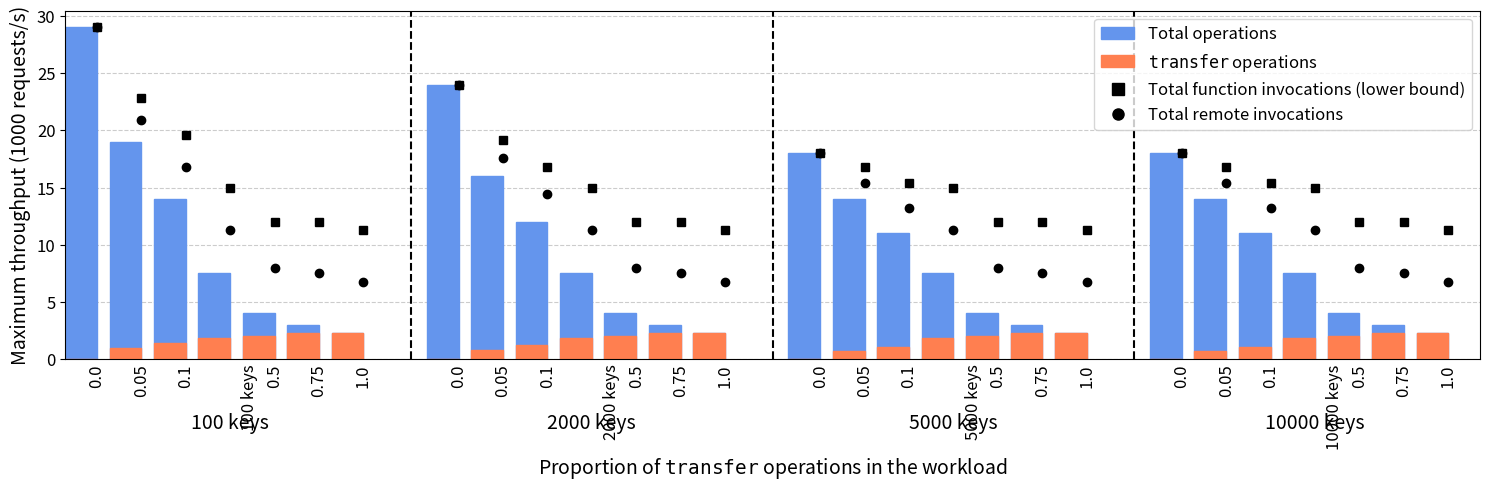

The script that saved this image: (Note: this script raises an exception after producing the figure.)
from matplotlib import pyplot as plt
import numpy as np
import matplotlib.patches as patches
import matplotlib.lines as lines

TXN_PROPORTIONS = np.array([0, 0.05, 0.1, 0.25, 0.5, 0.75, 1])

plt.rc('axes', axisbelow=True)
plt.rcParams["figure.figsize"] = (15, 5)
# plt.rcParams['text.usetex'] = True

### SAGAS 100
SAGAS_100_TOTAL = np.array([29, 19, 14, 7.5, 4, 3, 2.25])
SAGAS_100_TXN = SAGAS_100_TOTAL * TXN_PROPORTIONS
SAGAS_100_ALL = (SAGAS_100_TOTAL - SAGAS_100_TXN) + (SAGAS_100_TXN * 5)
SAGAS_100_REMOTE = (SAGAS_100_TOTAL - SAGAS_100_TXN) + (SAGAS_100_TXN * 3)

bar_width = 0.05
color_total = 'cornflowerblue'
color_txn = 'coral'
all_x_ticks = []
all_x_ticks_pos = []
bold_labels = []

index = (np.arange(len(TXN_PROPORTIONS))) * (bar_width + 0.02)
centre_indices = index + bar_width*0.5

plt.bar(index, SAGAS_100_TOTAL, bar_width,
edgecolor=color_total,
color=color_total)

plt.bar(index, SAGAS_100_TXN, bar_width, 
edgecolor=color_txn,
color=color_txn)

plt.plot(centre_indices, SAGAS_100_ALL, 's', color='black')
plt.plot(centre_indices, SAGAS_100_REMOTE, 'o', color='black')

all_x_ticks += TXN_PROPORTIONS.tolist()
all_x_ticks_pos += centre_indices.tolist()

plt.axvline(all_x_ticks_pos[-1] + 1.5*bar_width, color='black', linestyle='--')

all_x_ticks.append('\n\n100 keys')
all_x_ticks_pos.append(centre_indices[3])
bold_labels.append(len(all_x_ticks) - 1)

### SAGAS 2000
SAGAS_2000_TOTAL = np.array([24, 16, 12, 7.5, 4, 3, 2.25])
SAGAS_2000_TXN = SAGAS_2000_TOTAL * TXN_PROPORTIONS
SAGAS_2000_ALL = (SAGAS_2000_TOTAL - SAGAS_2000_TXN) + (SAGAS_2000_TXN * 5)
SAGAS_2000_REMOTE = (SAGAS_2000_TOTAL - SAGAS_2000_TXN) + (SAGAS_2000_TXN * 3)

index = (np.arange(len(TXN_PROPORTIONS))) * (bar_width + 0.02) + index[-1] + 3 * bar_width
centre_indices = index + bar_width*0.5

plt.bar(index, SAGAS_2000_TOTAL, bar_width,
edgecolor=color_total,
color=color_total)

plt.bar(index, SAGAS_2000_TXN, bar_width, 
edgecolor=color_txn,
color=color_txn)

plt.plot(centre_indices, SAGAS_2000_ALL, 's', color='black')
plt.plot(centre_indices, SAGAS_2000_REMOTE, 'o', color='black')

all_x_ticks += TXN_PROPORTIONS.tolist()
all_x_ticks_pos += centre_indices.tolist()

plt.axvline(all_x_ticks_pos[-1] + 1.5*bar_width, color='black', linestyle='--')

all_x_ticks.append('\n\n2000 keys')
all_x_ticks_pos.append(centre_indices[3])
bold_labels.append(len(all_x_ticks) - 1)

### SAGAS 5000
SAGAS_5000_TOTAL = np.array([18, 14, 11, 7.5, 4, 3, 2.25])
SAGAS_5000_TXN = SAGAS_5000_TOTAL * TXN_PROPORTIONS
SAGAS_5000_ALL = (SAGAS_5000_TOTAL - SAGAS_5000_TXN) + (SAGAS_5000_TXN * 5)
SAGAS_5000_REMOTE = (SAGAS_5000_TOTAL - SAGAS_5000_TXN) + (SAGAS_5000_TXN * 3)

index = (np.arange(len(TXN_PROPORTIONS))) * (bar_width + 0.02) + index[-1] + 3 * bar_width
centre_indices = index + bar_width*0.5

plt.bar(index, SAGAS_5000_TOTAL, bar_width,
edgecolor=color_total,
color=color_total)

plt.bar(index, SAGAS_5000_TXN, bar_width, 
edgecolor=color_txn,
color=color_txn)

plt.plot(centre_indices, SAGAS_5000_ALL, 's', color='black')
plt.plot(centre_indices, SAGAS_5000_REMOTE, 'o', color='black')

all_x_ticks += TXN_PROPORTIONS.tolist()
all_x_ticks_pos += centre_indices.tolist()

plt.axvline(all_x_ticks_pos[-1] + 1.5*bar_width, color='black', linestyle='--')

all_x_ticks.append('\n\n5000 keys')
all_x_ticks_pos.append(centre_indices[3])
bold_labels.append(len(all_x_ticks) - 1)

### SAGAS 10000
SAGAS_10000_TOTAL = np.array([18, 14, 11, 7.5, 4, 3, 2.25])
SAGAS_10000_TXN = SAGAS_10000_TOTAL * TXN_PROPORTIONS
SAGAS_10000_ALL = (SAGAS_10000_TOTAL - SAGAS_10000_TXN) + (SAGAS_10000_TXN * 5)
SAGAS_10000_REMOTE = (SAGAS_10000_TOTAL - SAGAS_10000_TXN) + (SAGAS_10000_TXN * 3)

index = (np.arange(len(TXN_PROPORTIONS))) * (bar_width + 0.02) + index[-1] + 3 * bar_width
centre_indices = index + bar_width*0.5

plt.bar(index, SAGAS_10000_TOTAL, bar_width,
edgecolor=color_total,
color=color_total)

plt.bar(index, SAGAS_10000_TXN, bar_width, 
edgecolor=color_txn,
color=color_txn)

plt.plot(centre_indices, SAGAS_10000_ALL, 's', color='black')
plt.plot(centre_indices, SAGAS_10000_REMOTE, 'o', color='black')

all_x_ticks += TXN_PROPORTIONS.tolist()
all_x_ticks_pos += centre_indices.tolist()

all_x_ticks.append('\n\n10000 keys')
all_x_ticks_pos.append(centre_indices[3])
bold_labels.append(len(all_x_ticks) - 1)

# GENERAL

plt.xlim(-0.5*bar_width, index[-1] + 1.5*bar_width)
plt.xticks(all_x_ticks_pos, all_x_ticks, fontsize=14, rotation='vertical')
# plt.xticks(all )
plt.ylabel('Maximum throughput (1000 requests/s)', fontsize=14)
plt.xlabel(r'Proportion of $\tt{transfer}$ operations in the workload', fontsize=14)
ax = plt.gca()
plt.xticks(fontsize=12)
for l in bold_labels:
    # ax.get_xticklabels()[l].set_weight("bold")
    ax.get_xticklabels()[l].set_style("italic")
    ax.get_xticklabels()[l].set_rotation('horizontal')
    ax.get_xticklabels()[l].set_fontsize('14')
plt.yticks(fontsize=12)
plt.tick_params(axis='x', length=0)

plt.grid(axis='y', which='major', color='#CCCCCC', linestyle='--')


total_ops = patches.Patch(facecolor=color_total, edgecolor=color_total)
txn_ops = patches.Patch(facecolor=color_txn, edgecolor=color_txn)
total_remote = lines.Line2D([0], [0], color='black', marker='o', linestyle='None',
                          markersize=8)
total = lines.Line2D([0], [0], color='black', marker='s', linestyle='None',
                          markersize=8)

ax.legend([total_ops, txn_ops, total, total_remote], 
['Total operations', r'$\tt{transfer}$ operations', 'Total function invocations (lower bound)', 'Total remote invocations'],
loc='upper right', fontsize='12', numpoints=1)

plt.tight_layout()
plt.savefig('graphs/exp2-throughput-sagas.pdf')
plt.show()